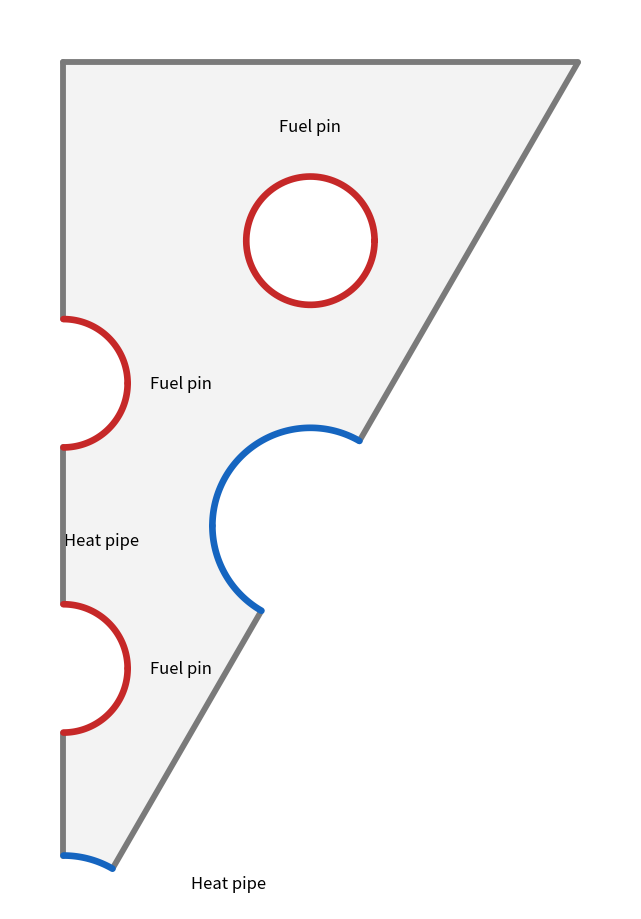

Recreate this plot in Python.
import numpy as np
import matplotlib.pyplot as plt
from matplotlib.patches import Circle
from pathlib import Path

# ---------------------------------------------------------------------
# Geometry parameters from the mesh-generator __main__ block
# ---------------------------------------------------------------------
flake_diameter = 0.20
pin_pitch = 0.032
r_HP = 0.011
r_f = 0.0072

theta_hex = np.pi / 6.0
y_flat = flake_diameter / 2.0
x_flat = np.tan(theta_hex) * y_flat

# ---------------------------------------------------------------------
# OpenMC-like centres used in the mesh-generator code
# ---------------------------------------------------------------------
x_HP0, y_HP0 = 0.0, 0.0

x_F1, y_F1 = 0.0, 1.0 * pin_pitch
x_F2, y_F2 = 0.0, 2.0 * pin_pitch

x_HP2 = np.sqrt(3.0) / 2.0 * pin_pitch
y_HP2 = 1.5 * pin_pitch

x_F3 = np.sqrt(3.0) / 2.0 * pin_pitch
y_F3 = 2.5 * pin_pitch

# ---------------------------------------------------------------------
# Helper functions
# ---------------------------------------------------------------------
def line_points(p_start, p_end, n=2):
    p_start = np.asarray(p_start, dtype=float)
    p_end = np.asarray(p_end, dtype=float)

    t = np.linspace(0.0, 1.0, n)

    return (1 - t)[:, None] * p_start + t[:, None] * p_end


def arc_points(center, radius, angle_start_deg, angle_end_deg, n=80):
    angles = np.deg2rad(np.linspace(angle_start_deg, angle_end_deg, n))
    center = np.asarray(center, dtype=float)

    return np.column_stack(
        [
            center[0] + radius * np.cos(angles),
            center[1] + radius * np.sin(angles),
        ]
    )


def plot_segment(ax, pts, color, lw=4.0, zorder=4):
    ax.plot(
        pts[:, 0],
        pts[:, 1],
        color=color,
        lw=lw,
        solid_capstyle="round",
        solid_joinstyle="round",
        zorder=zorder,
    )


# ---------------------------------------------------------------------
# Boundary points corresponding to the moderator loop in the gmsh code
# ---------------------------------------------------------------------
p1 = np.array([0.0, 0.0])
p11 = np.array([0.0, y_flat])
p12 = np.array([x_flat, y_flat])

p2 = np.array([x_HP0, y_HP0 + r_HP])
p17 = np.array(
    [
        x_HP0 + r_HP * np.sin(theta_hex),
        y_HP0 + r_HP * np.cos(theta_hex),
    ]
)

p3 = np.array([x_F1, y_F1 - r_f])
p4 = np.array([x_F1, y_F1])
p5 = np.array([x_F1 + r_f, y_F1])
p6 = np.array([x_F1, y_F1 + r_f])

p7 = np.array([x_F2, y_F2 - r_f])
p8 = np.array([x_F2, y_F2])
p9 = np.array([x_F2 + r_f, y_F2])
p10 = np.array([x_F2, y_F2 + r_f])

p14 = np.array([x_HP2, y_HP2])
p13 = np.array(
    [
        x_HP2 + r_HP * np.sin(theta_hex),
        y_HP2 + r_HP * np.cos(theta_hex),
    ]
)
p15 = np.array([x_HP2 - r_HP, y_HP2])
p16 = np.array(
    [
        x_HP2 - r_HP * np.sin(theta_hex),
        y_HP2 - r_HP * np.cos(theta_hex),
    ]
)

# ---------------------------------------------------------------------
# Boundary-condition segments
# ---------------------------------------------------------------------

# Remaining outer/symmetry boundary, marked in grey
grey_segments = [
    line_points(p2, p3),
    line_points(p6, p7),
    line_points(p10, p11),
    line_points(p11, p12),
    line_points(p12, p13),
    line_points(p16, p17),
]

# Fuel pin boundary conditions, marked in red
fuel_segments = [
    arc_points(p4, r_f, -90, 0),
    arc_points(p4, r_f, 0, 90),
    arc_points(p8, r_f, -90, 0),
    arc_points(p8, r_f, 0, 90),
]

# Heat pipe boundary conditions, marked in blue
hp_segments = [
    arc_points(p14, r_HP, 60, 180),
    arc_points(p14, r_HP, 180, 240),
    arc_points(p1, r_HP, 60, 90),
]

# Full internal fuel-pin boundary
fuel3_circle = arc_points(
    [x_F3, y_F3],
    r_f,
    0,
    360,
    n=240,
)

# ---------------------------------------------------------------------
# Filled moderator silhouette polygon
# ---------------------------------------------------------------------
boundary_parts = [
    grey_segments[0],
    fuel_segments[0],
    fuel_segments[1],
    grey_segments[1],
    fuel_segments[2],
    fuel_segments[3],
    grey_segments[2],
    grey_segments[3],
    grey_segments[4],
    hp_segments[0],
    hp_segments[1],
    grey_segments[5],
    hp_segments[2],
]

boundary_poly = np.vstack(
    [
        part if i == 0 else part[1:]
        for i, part in enumerate(boundary_parts)
    ]
)

# ---------------------------------------------------------------------
# Plot
# ---------------------------------------------------------------------
fig, ax = plt.subplots(figsize=(7.2, 9.0))

# Moderator domain fill
ax.fill(
    boundary_poly[:, 0],
    boundary_poly[:, 1],
    facecolor="#f3f3f3",
    edgecolor="none",
    zorder=1,
)

# White mask for the internal fuel-pin hole
ax.add_patch(
    Circle(
        (x_F3, y_F3),
        r_f,
        facecolor="white",
        edgecolor="none",
        zorder=2,
    )
)

# Draw remaining boundary in grey
for pts in grey_segments:
    plot_segment(
        ax,
        pts,
        color="#7a7a7a",
        lw=4.2,
    )

# Draw fuel pin boundary conditions in red
for pts in fuel_segments:
    plot_segment(
        ax,
        pts,
        color="#c62828",
        lw=4.8,
    )

plot_segment(
    ax,
    fuel3_circle,
    color="#c62828",
    lw=4.8,
)

# Draw heat pipe boundary conditions in blue
for pts in hp_segments:
    plot_segment(
        ax,
        pts,
        color="#1565c0",
        lw=4.8,
    )

# ---------------------------------------------------------------------
# Optional text labels
# Remove this block as well if you want a completely clean figure.
# ---------------------------------------------------------------------
ax.text(
    x_F1 + 1.35 * r_f,
    y_F1,
    "Fuel pin",
    ha="left",
    va="center",
    fontsize=12,
)

ax.text(
    x_F2 + 1.35 * r_f,
    y_F2,
    "Fuel pin",
    ha="left",
    va="center",
    fontsize=12,
)

ax.text(
    x_F3,
    y_F3 + 1.65 * r_f,
    "Fuel pin",
    ha="center",
    va="bottom",
    fontsize=12,
)

ax.text(
    p14[0] - 1.75 * r_HP,
    p14[1] - 0.15 * r_HP,
    "Heat pipe",
    ha="right",
    va="center",
    fontsize=12,
)

ax.text(
    p17[0] + 0.8 * r_HP,
    p17[1] - 0.15 * r_HP,
    "Heat pipe",
    ha="left",
    va="center",
    fontsize=12,
)

# ---------------------------------------------------------------------
# Formatting
# ---------------------------------------------------------------------
ax.set_aspect("equal", adjustable="box")

pad = 0.006
ax.set_xlim(-pad, x_flat + pad)
ax.set_ylim(r_HP - pad, y_flat + pad)

# Remove axes completely
ax.axis("off")

fig.tight_layout(pad=0.0)

# ---------------------------------------------------------------------
# Save figure
# ---------------------------------------------------------------------
output_dir = Path(".")

png_path = output_dir / "moderator_boundary_conditions_silhouette_no_axes.png"
pdf_path = output_dir / "moderator_boundary_conditions_silhouette_no_axes.pdf"
svg_path = output_dir / "moderator_boundary_conditions_silhouette_no_axes.svg"

fig.savefig(
    png_path,
    dpi=400,
    bbox_inches="tight",
    pad_inches=0.02,
)

fig.savefig(
    pdf_path,
    bbox_inches="tight",
    pad_inches=0.02,
)

fig.savefig(
    svg_path,
    bbox_inches="tight",
    pad_inches=0.02,
)

plt.show()
